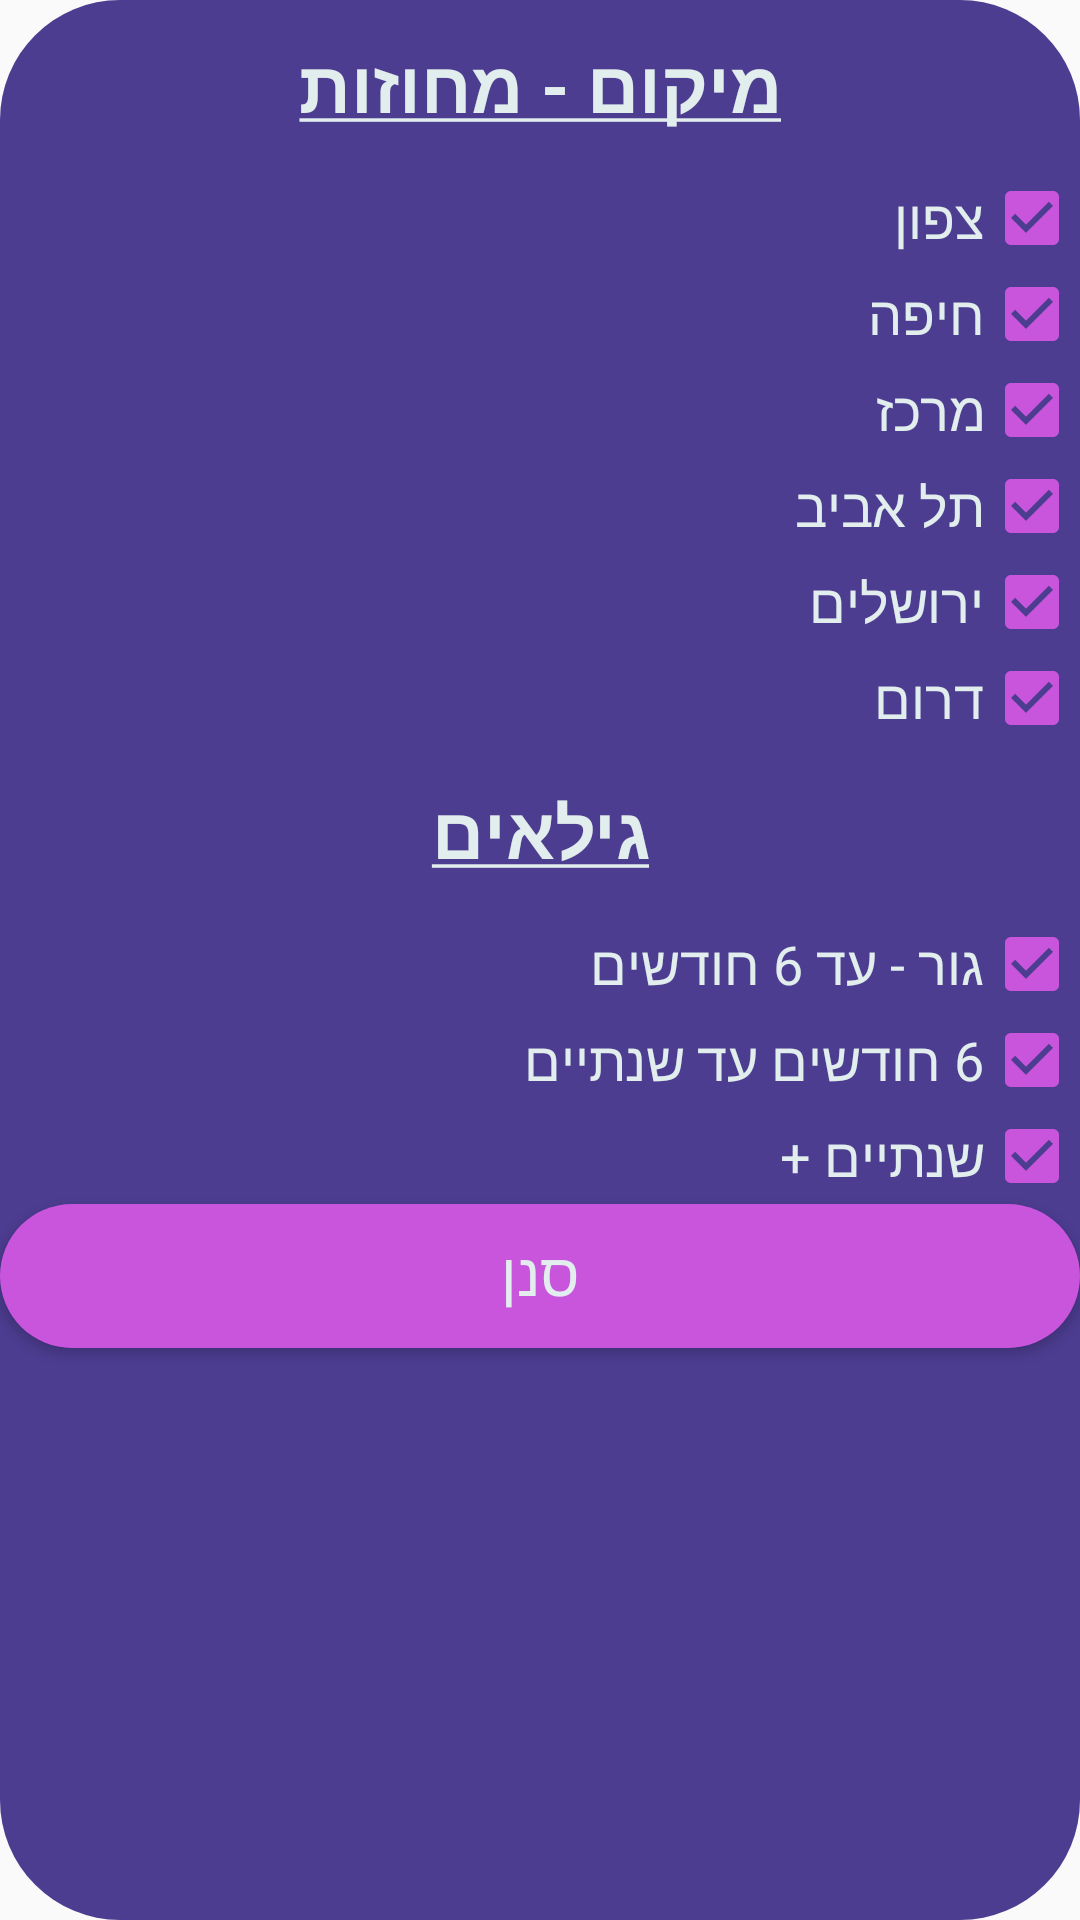

Produce the Android XML layout that renders to this screen, including the resource entries it uses.
<!-- AndroidManifest.xml: application theme AppTheme -->
<!-- res/layout/fragmet_filter.xml -->
<?xml version="1.0" encoding="utf-8"?>
<TableLayout
        android:layout_gravity="center"
        android:layout_width="260sp"
        android:layout_height="wrap_content"
        android:background="@drawable/fragment_filter_background"
        xmlns:android="http://schemas.android.com/apk/res/android">

    <RadioGroup
            android:layoutDirection="rtl"
            >
        <TextView
                android:textColor="@color/mainTextLightWhite"
                android:layout_gravity="center"
                android:layout_margin="12dp"
                android:textSize="24sp"
                android:text="@string/location_title"
                android:layout_width="wrap_content"
                android:layout_height="wrap_content"/>

        <CheckBox
                android:id="@+id/checkboxL_north"
                android:layout_width="wrap_content"
                android:layout_height="wrap_content"
                android:textSize="18sp"
                android:text="@string/north"
                android:checked="true"
                android:textColor="@color/mainTextLightWhite"
        />

        <CheckBox
                android:id="@+id/checkboxL_haifa"
                android:layout_width="wrap_content"
                android:layout_height="wrap_content"
                android:textSize="18sp"
                android:text="@string/haifa"
                android:checked="true"
                android:textColor="@color/mainTextLightWhite"
        />

        <CheckBox
                android:id="@+id/checkboxL_center"
                android:layout_width="wrap_content"
                android:layout_height="wrap_content"
                android:textSize="18sp"
                android:text="@string/center"
                android:checked="true"
                android:textColor="@color/mainTextLightWhite"
        />

        <CheckBox
                android:id="@+id/checkboxL_tlv"
                android:layout_width="wrap_content"
                android:layout_height="wrap_content"
                android:textSize="18sp"
                android:text="@string/tlv"
                android:checked="true"
                android:textColor="@color/mainTextLightWhite"
        />

        <CheckBox
                android:id="@+id/checkboxL_jero"
                android:layout_width="wrap_content"
                android:layout_height="wrap_content"
                android:textSize="18sp"
                android:text="@string/jerusalem"
                android:checked="true"
                android:textColor="@color/mainTextLightWhite"
        />

        <CheckBox
                android:id="@+id/checkboxL_south"
                android:checked="true"
                android:layout_width="wrap_content"
                android:layout_height="wrap_content"
                android:textSize="18sp"
                android:text="@string/south"
                android:textColor="@color/mainTextLightWhite"
        />
    </RadioGroup>
    <RadioGroup
            android:layoutDirection="rtl"
            >
        <TextView
                android:textColor="@color/mainTextLightWhite"
                android:layout_gravity="center"
                android:layout_margin="12dp"
                android:textSize="24sp"
                android:text="@string/heb_ages"
                android:layout_width="wrap_content"
                android:layout_height="wrap_content"/>

        <CheckBox
                android:id="@+id/checkboxA_1_6M"
                android:layout_width="wrap_content"
                android:layout_height="wrap_content"
                android:textSize="18sp"
                android:text="@string/animal_filter_ag_1"
                android:checked="true"
                android:textColor="@color/mainTextLightWhite"
        />
        <CheckBox
                android:id="@+id/checkboxA_6M_2Y"
                android:layout_width="wrap_content"
                android:layout_height="wrap_content"
                android:textSize="18sp"
                android:text="@string/animal_filter_age_2"
                android:checked="true"
                android:textColor="@color/mainTextLightWhite"
        />
        <CheckBox
                android:id="@+id/checkboxA_2Y_"
                android:layout_width="wrap_content"
                android:layout_height="wrap_content"
                android:textSize="18sp"
                android:text="@string/animal_filter_age_3"
                android:checked="true"
                android:textColor="@color/mainTextLightWhite"
        />
    </RadioGroup>


    <Button
        android:id="@+id/frag_btn_filter"
        android:background="@drawable/btn_round_corners_pink"
        android:text="@string/filter"
        android:textColor="@color/mainTextLightWhite"
        android:textSize="20sp"
        android:paddingBottom="2sp"
    />

</TableLayout>
<!-- resources referenced by this layout -->
<resources>
  <color name="mainTextLightWhite">#E1EEED</color>
  <!-- drawable btn_round_corners_pink (drawable) -->
  <?xml version="1.0" encoding="utf-8"?>
  <shape xmlns:android="http://schemas.android.com/apk/res/android"
         android:shape="rectangle" android:padding="10dp">
      <solid android:color="@color/colorPrimaryBtn"/>
      <corners android:radius="60dp"/>
  </shape>
  <!-- drawable fragment_filter_background (drawable) -->
  <?xml version="1.0" encoding="utf-8"?>
  <shape xmlns:android="http://schemas.android.com/apk/res/android"
          android:shape="rectangle" android:padding="10dp">
      <solid android:color="@color/main2"/>
      <corners android:radius="40dp"/>
  </shape>
  <string name="animal_filter_ag_1">גור - עד 6 חודשים</string>
  <string name="animal_filter_age_2">6 חודשים עד שנתיים</string>
  <string name="animal_filter_age_3">שנתיים +</string>
  <string name="center">מרכז</string>
  <string name="filter">סנן</string>
  <string name="haifa">חיפה</string>
  <string name="heb_ages"><u><b>גילאים</b></u></string>
  <string name="jerusalem">ירושלים</string>
  <string name="location_title"><u><b>מיקום - מחוזות</b></u></string>
  <string name="north">צפון</string>
  <string name="south">דרום</string>
  <string name="tlv">תל אביב</string>
  <style name="AppTheme" parent="Theme.AppCompat.Light.DarkActionBar">
          <item name="colorPrimary">@color/colorPrimaryTextView</item>
          <item name="colorPrimaryDark">@color/main2</item>
          <item name="colorAccent">@color/colorAccent</item>
      </style>
  <color name="colorPrimaryBtn">#C955DD</color>
  <color name="main2">#4D3D91</color>
  <color name="colorPrimaryTextView">#D2E7E5</color>
  <color name="colorAccent">#C955DD</color>
</resources>
